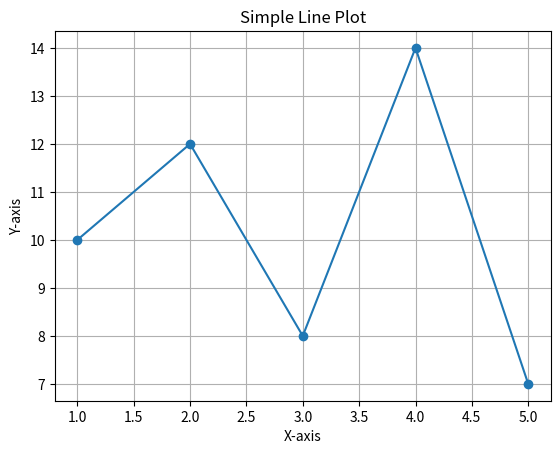

Here is the Python script that generated this plot:
import matplotlib.pyplot as plt 
x = [1, 2, 3, 4, 5] 
y = [10, 12, 8, 14, 7] 
plt.plot(x, y, marker='o') 
plt.title('Simple Line Plot') 
plt.xlabel('X-axis') 
plt.ylabel('Y-axis') 
plt.grid(True) 
plt.show() 
